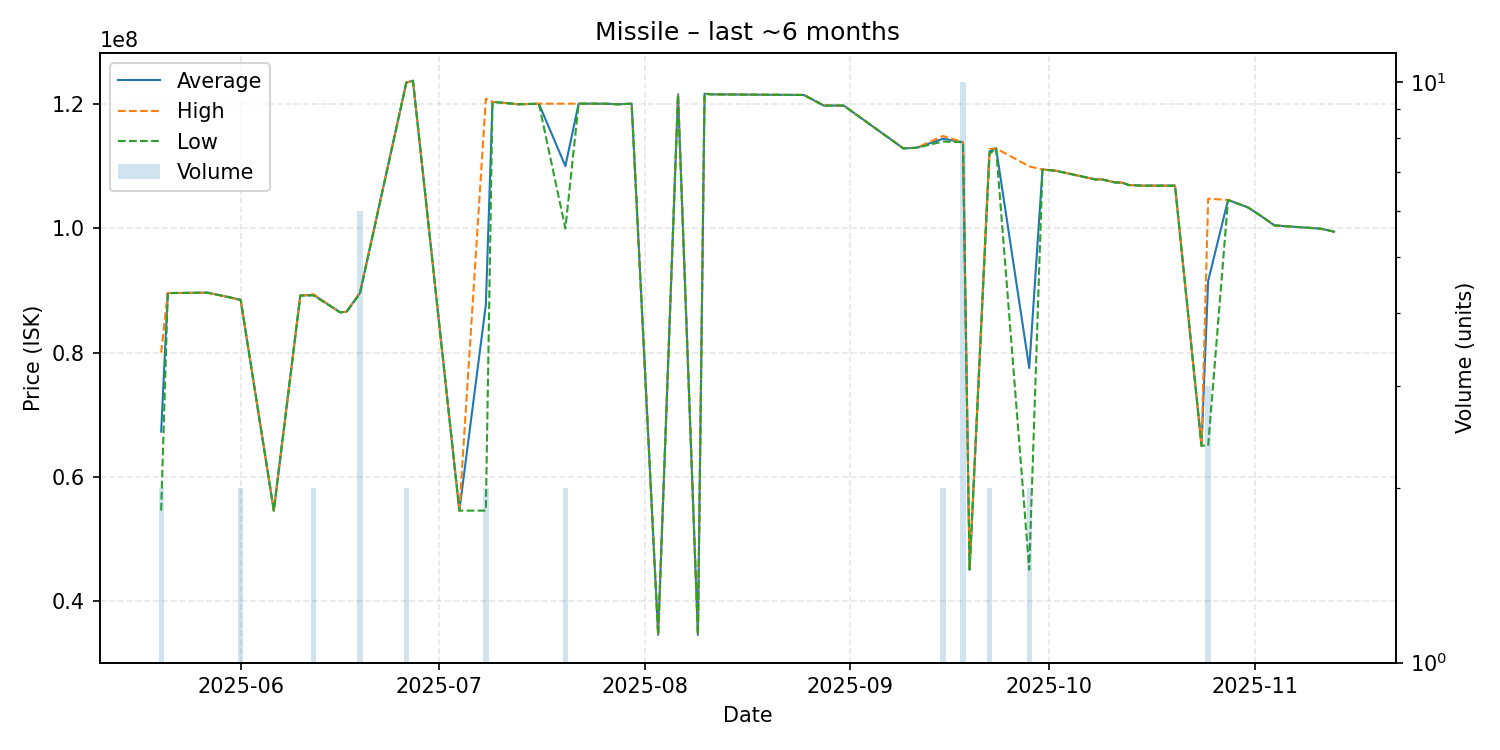

The table this chart was drawn from, first rows:
date, average, highest, lowest, order_count, volume
2025-05-20, 67285000, 80000000, 54570000, 2, 2
2025-05-21, 89600000, 89600000, 89600000, 1, 1
2025-05-27, 89660000, 89660000, 89660000, 1, 1
2025-05-30, 88990000, 88990000, 88990000, 1, 1
2025-06-01, 88495000, 88500000, 88490000, 2, 2
2025-06-06, 54570000, 54570000, 54570000, 1, 1
2025-06-10, 89200000, 89200000, 89200000, 1, 1
2025-06-12, 89300000, 89400000, 89200000, 2, 2
2025-06-16, 86500000, 86500000, 86500000, 1, 1
2025-06-17, 86600000, 86600000, 86600000, 1, 1
2025-06-19, 89633333, 89700000, 89500000, 5, 6
2025-06-26, 123500000, 123500000, 123500000, 1, 2
2025-06-27, 123800000, 123800000, 123800000, 1, 1
2025-07-04, 54560000, 54560000, 54560000, 1, 1
2025-07-08, 87730000, 120900000, 54560000, 2, 2
2025-07-09, 120400000, 120400000, 120400000, 1, 1
2025-07-13, 120000000, 120000000, 120000000, 1, 1
2025-07-16, 120100000, 120100000, 120100000, 1, 1
2025-07-20, 110050000, 120100000, 100000000, 2, 2
2025-07-22, 120100000, 120100000, 120100000, 1, 1
2025-07-24, 120100000, 120100000, 120100000, 1, 1
2025-07-26, 120100000, 120100000, 120100000, 1, 1
2025-07-28, 120000000, 120000000, 120000000, 1, 1
2025-07-30, 120100000, 120100000, 120100000, 1, 1
2025-08-03, 34550000, 34550000, 34550000, 1, 1
2025-08-06, 121600000, 121600000, 121600000, 1, 1
2025-08-09, 34550000, 34550000, 34550000, 1, 1
2025-08-10, 121700000, 121700000, 121700000, 1, 1
2025-08-11, 121600000, 121600000, 121600000, 1, 1
2025-08-25, 121500000, 121500000, 121500000, 1, 1
2025-08-28, 119800000, 119800000, 119800000, 1, 1
2025-08-31, 119800000, 119800000, 119800000, 1, 1
2025-09-09, 112900000, 112900000, 112900000, 1, 1
2025-09-11, 113000000, 113000000, 113000000, 1, 1
2025-09-15, 114450000, 114900000, 114000000, 2, 2
2025-09-18, 113900000, 113900000, 113900000, 1, 10
2025-09-19, 45050000, 45050000, 45050000, 1, 1
2025-09-22, 112400000, 112800000, 112000000, 2, 2
2025-09-23, 112900000, 112900000, 112900000, 1, 1
2025-09-28, 77525000, 110000000, 45050000, 2, 2
2025-09-30, 109500000, 109500000, 109500000, 1, 1
2025-10-02, 109300000, 109300000, 109300000, 1, 1
2025-10-08, 107900000, 107900000, 107900000, 1, 1
2025-10-09, 107900000, 107900000, 107900000, 1, 1
2025-10-11, 107400000, 107400000, 107400000, 1, 1
2025-10-12, 107400000, 107400000, 107400000, 1, 1
2025-10-13, 107000000, 107000000, 107000000, 1, 1
2025-10-15, 106900000, 106900000, 106900000, 1, 1
2025-10-16, 106900000, 106900000, 106900000, 1, 1
2025-10-20, 106900000, 106900000, 106900000, 1, 1
2025-10-24, 65020000, 65020000, 65020000, 1, 1
2025-10-25, 91536667, 104800000, 65010000, 3, 3
2025-10-28, 104600000, 104600000, 104600000, 1, 1
2025-10-31, 103400000, 103400000, 103400000, 1, 1
2025-11-02, 102000000, 102000000, 102000000, 1, 1
2025-11-04, 100500000, 100500000, 100500000, 1, 1
2025-11-11, 99970000, 99970000, 99970000, 1, 1
2025-11-13, 99490000, 99490000, 99490000, 1, 1
